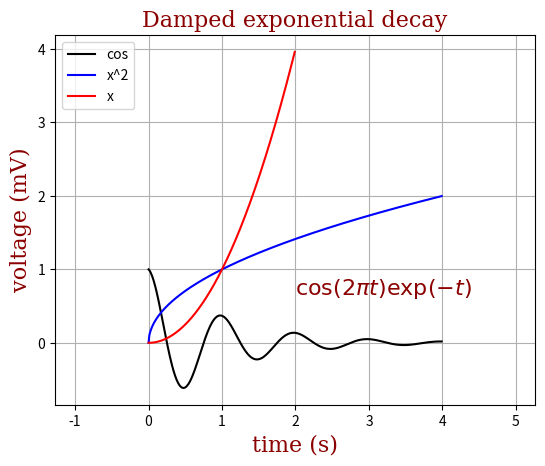

This figure's Python source:
import numpy as np
import matplotlib.mlab as mlab
import matplotlib.pyplot as plt 
import random
                
def main():
    font = {'family' : 'serif',
            'color'  : 'darkred',
            'weight' : 'normal',
            'size'   : 16,
            }

    x = np.arange(0.0, 4, 0.01)
    y = np.cos(2 * np.pi * x) * np.exp(-x)
    p1,=plt.plot(x, y, 'k')

    y=[np.sqrt(y) for y in x]
    p2,=plt.plot(x,y,'b')

    x = np.arange(0.0, 2, 0.01)
    y=[y*y for y in x]
    p3,=plt.plot(x,y,'r')

    plt.legend([p1,p2,p3],["cos","x^2","x"],loc=2)


    plt.title('Damped exponential decay', fontdict=font)
    plt.text(2, 0.65, r'$\cos(2 \pi t) \exp(-t)$', fontdict=font)
    plt.xlabel('time (s)', fontdict=font)
    plt.ylabel('voltage (mV)', fontdict=font)
    plt.grid(True)
    plt.axis('equal')
 
    # Tweak spacing to prevent clipping of ylabel
    plt.subplots_adjust(left=0.15)
    plt.show()

if __name__ == '__main__':
    main()
